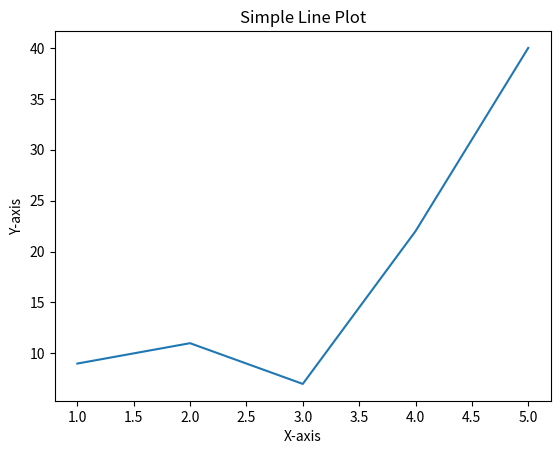

Generate this figure with matplotlib:
import matplotlib.pyplot as plt
# Import the pyplot module

x = [1, 2, 3, 4, 5]
y = [9,11,7,22,40]

# Create the line plot
plt.plot(x, y)

# Customize the plot
plt.xlabel('X-axis')
plt.ylabel('Y-axis')
plt.title('Simple Line Plot')

# Display the plot
plt.savefig('outputquestion1.png')
